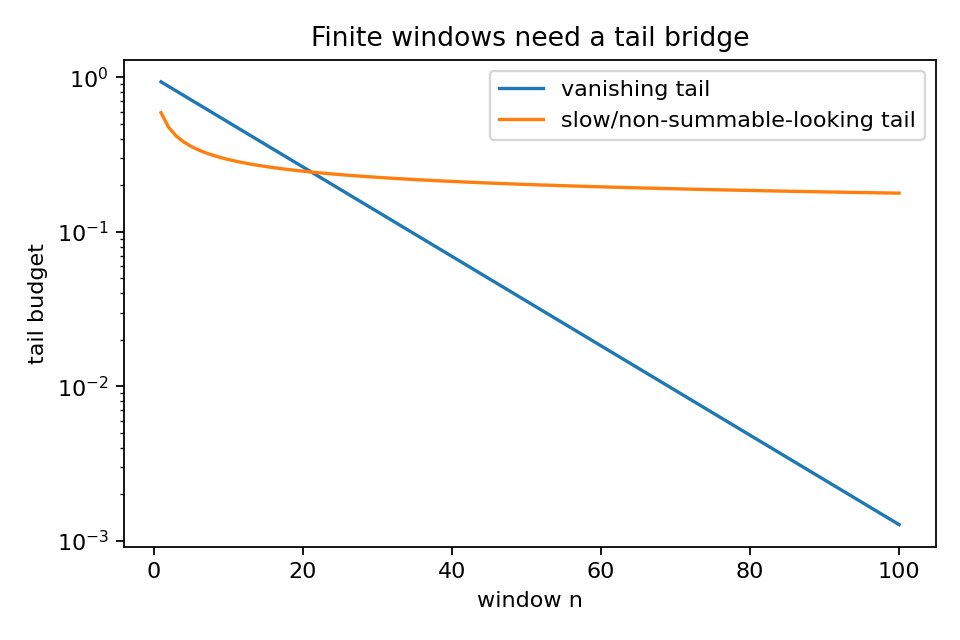

Values plotted in this chart, from the file beside it:
n, vanishing_tail, slow_tail
1, 0.9355, 0.5906
2, 0.8752, 0.4765
3, 0.8187, 0.4191
4, 0.7659, 0.3832
5, 0.7165, 0.3582
6, 0.6703, 0.3395
7, 0.6271, 0.3247
8, 0.5866, 0.3128
9, 0.5488, 0.3028
10, 0.5134, 0.2943
11, 0.4803, 0.287
12, 0.4493, 0.2805
13, 0.4204, 0.2748
14, 0.3932, 0.2697
15, 0.3679, 0.2651
16, 0.3442, 0.2609
17, 0.322, 0.257
18, 0.3012, 0.2535
19, 0.2818, 0.2503
20, 0.2636, 0.2472
21, 0.2466, 0.2444
22, 0.2307, 0.2418
23, 0.2158, 0.2393
24, 0.2019, 0.237
25, 0.1889, 0.2348
26, 0.1767, 0.2328
27, 0.1653, 0.2308
28, 0.1546, 0.229
29, 0.1447, 0.2272
30, 0.1353, 0.2255
31, 0.1266, 0.2239
32, 0.1184, 0.2224
33, 0.1108, 0.2209
34, 0.1037, 0.2195
35, 0.09697, 0.2182
36, 0.09072, 0.2169
37, 0.08487, 0.2156
38, 0.07939, 0.2144
39, 0.07427, 0.2133
40, 0.06948, 0.2122
41, 0.065, 0.2111
42, 0.06081, 0.21
43, 0.05689, 0.209
44, 0.05322, 0.208
45, 0.04979, 0.2071
46, 0.04658, 0.2062
47, 0.04357, 0.2053
48, 0.04076, 0.2044
49, 0.03813, 0.2036
50, 0.03567, 0.2028
51, 0.03337, 0.202
52, 0.03122, 0.2012
53, 0.02921, 0.2004
54, 0.02732, 0.1997
55, 0.02556, 0.199
56, 0.02391, 0.1983
57, 0.02237, 0.1976
58, 0.02093, 0.1969
59, 0.01958, 0.1963
60, 0.01832, 0.1957
... 40 more rows
